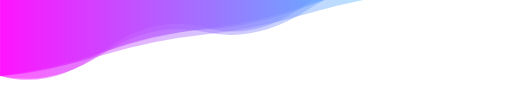
t = 0.00 s
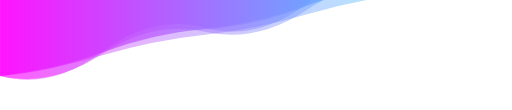
t = 1.67 s
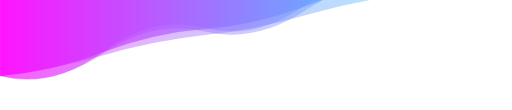
t = 3.33 s
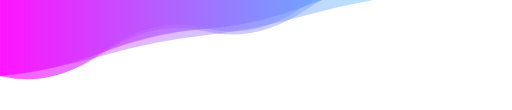
t = 5.00 s
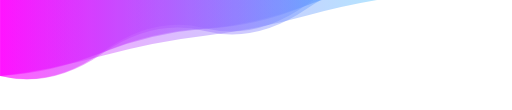
t = 6.67 s
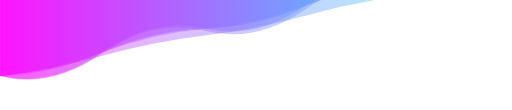
t = 8.33 s

The animated SVG that drew these frames (rendered in a browser with its animation timeline set to each time). Animation: 5 SMIL elements (animate=5); frames cover the first 8.33 s, repeats indefinitely.

<?xml version="1.0" encoding="utf-8"?>
<svg xmlns="http://www.w3.org/2000/svg" xmlns:xlink="http://www.w3.org/1999/xlink" style="margin: auto; background: none; display: block; z-index: 1; position: relative; shape-rendering: auto;" width="535" height="115" preserveAspectRatio="xMidYMid" viewBox="0 0 535 115">
<g transform=""><linearGradient id="lg-0.4368650214442078" x1="0" x2="1" y1="0" y2="0">
  <stop stop-color="#ff00ff" offset="0"></stop>
  <stop stop-color="#00ffff" offset="1"></stop>
</linearGradient><path d="" fill="url(#lg-0.4368650214442078)" opacity="0.4">
  <animate attributeName="d" dur="100s" repeatCount="indefinite" keyTimes="0;0.333;0.667;1" calcmod="spline" keySplines="0.2 0 0.2 1;0.2 0 0.2 1;0.2 0 0.2 1" begin="0s" values="M0 0L 0 79.35Q 53.5 73.10150756314249  107 54.69678843446625T 214 30.043576868932504T 321 5.390365303398767T 428 -19.262846262134985T 535 -43.91605782766874L 535 0 Z;M0 0L 0 79.35Q 53.5 92.30016609864894  107 54.70323583527879T 214 30.056471670557578T 321 5.409707505836366T 428 -19.23705665888484T 535 -43.883820823606044L 535 0 Z;M0 0L 0 79.35Q 53.5 84.72454512463824  107 55.34882731347692T 214 31.347654626953833T 321 7.346481940430749T 428 -16.654690746092328T 535 -40.65586343261539L 535 0 Z;M0 0L 0 79.35Q 53.5 73.10150756314249  107 54.69678843446625T 214 30.043576868932504T 321 5.390365303398767T 428 -19.262846262134985T 535 -43.91605782766874L 535 0 Z"></animate>
</path><path d="" fill="url(#lg-0.4368650214442078)" opacity="0.4">
  <animate attributeName="d" dur="100s" repeatCount="indefinite" keyTimes="0;0.333;0.667;1" calcmod="spline" keySplines="0.2 0 0.2 1;0.2 0 0.2 1;0.2 0 0.2 1" begin="-20s" values="M0 0L 0 79.35Q 53.5 86.67429851765498  107 57.94447293847547T 214 36.53894587695095T 321 15.133418815426424T 428 -6.2721082460980995T 535 -27.67763530762261L 535 0 Z;M0 0L 0 79.35Q 53.5 94.24456210369257  107 55.37503719653176T 214 31.40007439306352T 321 7.425111589595289T 428 -16.549851213872955T 535 -40.52481401734117L 535 0 Z;M0 0L 0 79.35Q 53.5 100.15681752953253  107 57.61734168835242T 214 35.88468337670484T 321 14.152025065057273T 428 -7.58063324659031T 535 -29.31329155823788L 535 0 Z;M0 0L 0 79.35Q 53.5 86.67429851765498  107 57.94447293847547T 214 36.53894587695095T 321 15.133418815426424T 428 -6.2721082460980995T 535 -27.67763530762261L 535 0 Z"></animate>
</path><path d="" fill="url(#lg-0.4368650214442078)" opacity="0.4">
  <animate attributeName="d" dur="100s" repeatCount="indefinite" keyTimes="0;0.333;0.667;1" calcmod="spline" keySplines="0.2 0 0.2 1;0.2 0 0.2 1;0.2 0 0.2 1" begin="-40s" values="M0 0L 0 79.35Q 53.5 102.048166975689  107 53.77404795070505T 214 28.1980959014101T 321 2.6221438521151583T 428 -22.953808197179796T 535 -48.52976024647474L 535 0 Z;M0 0L 0 79.35Q 53.5 77.09449721377865  107 55.35223199608237T 214 31.354463992164746T 321 7.356695988247111T 428 -16.641072015670503T 535 -40.638840019588145L 535 0 Z;M0 0L 0 79.35Q 53.5 71.78064599682591  107 53.88492142985212T 214 28.419842859704247T 321 2.9547642895563797T 428 -22.5103142805915T 535 -47.975392850739354L 535 0 Z;M0 0L 0 79.35Q 53.5 102.048166975689  107 53.77404795070505T 214 28.1980959014101T 321 2.6221438521151583T 428 -22.953808197179796T 535 -48.52976024647474L 535 0 Z"></animate>
</path><path d="" fill="url(#lg-0.4368650214442078)" opacity="0.4">
  <animate attributeName="d" dur="100s" repeatCount="indefinite" keyTimes="0;0.333;0.667;1" calcmod="spline" keySplines="0.2 0 0.2 1;0.2 0 0.2 1;0.2 0 0.2 1" begin="-60s" values="M0 0L 0 79.35Q 53.5 71.08449145915148  107 55.97428135506163T 214 32.59856271012326T 321 9.222844065184901T 428 -14.152874579753473T 535 -37.52859322469183L 535 0 Z;M0 0L 0 79.35Q 53.5 76.58658877834873  107 55.40678048097918T 214 31.463560961958365T 321 7.52034144293755T 428 -16.422878076083265T 535 -40.366097595104065L 535 0 Z;M0 0L 0 79.35Q 53.5 73.09730788792558  107 58.30766518617569T 214 37.265330372351386T 321 16.222995558527074T 428 -4.819339255297223T 535 -25.861674069121534L 535 0 Z;M0 0L 0 79.35Q 53.5 71.08449145915148  107 55.97428135506163T 214 32.59856271012326T 321 9.222844065184901T 428 -14.152874579753473T 535 -37.52859322469183L 535 0 Z"></animate>
</path><path d="" fill="url(#lg-0.4368650214442078)" opacity="0.4">
  <animate attributeName="d" dur="100s" repeatCount="indefinite" keyTimes="0;0.333;0.667;1" calcmod="spline" keySplines="0.2 0 0.2 1;0.2 0 0.2 1;0.2 0 0.2 1" begin="-80s" values="M0 0L 0 79.35Q 53.5 89.2011388146703  107 54.95683059939159T 214 30.56366119878318T 321 6.17049179817478T 428 -18.222677602433635T 535 -42.61584700304202L 535 0 Z;M0 0L 0 79.35Q 53.5 90.9317165546901  107 55.70391171478845T 214 32.0578234295769T 321 8.411735144365352T 428 -15.234353140846196T 535 -38.88044142605776L 535 0 Z;M0 0L 0 79.35Q 53.5 98.01112667062613  107 53.53478443094359T 214 27.71956886188719T 321 1.9043532928307911T 428 -23.910862276225615T 535 -49.72607784528202L 535 0 Z;M0 0L 0 79.35Q 53.5 89.2011388146703  107 54.95683059939159T 214 30.56366119878318T 321 6.17049179817478T 428 -18.222677602433635T 535 -42.61584700304202L 535 0 Z"></animate>
</path></g>
</svg>
